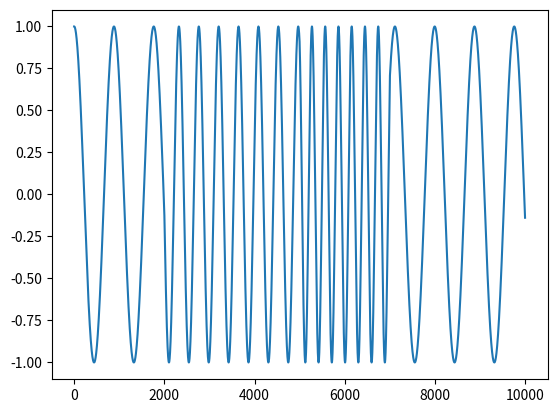

Python code for this plot:
import numpy as np
import matplotlib.pyplot as plt

control = np.zeros(10000)
control[:2000] = -50
control[5000:7000] = 50.
control[7000:] = -50


def frequency_modulation(modulation_signal, carrier_freq=100.,
                         sampling_freq=44100., modulation_strength=1.):
    assert modulation_signal.ndim == 1
    t = np.arange(len(modulation_signal)) / sampling_freq
    integrated = np.cumsum(modulation_signal) / sampling_freq
    modulated = np.cos(2. * np.pi * (carrier_freq * t +
                                     modulation_strength * integrated))
    return modulated

y = frequency_modulation(control)
plt.plot(y)
plt.show()